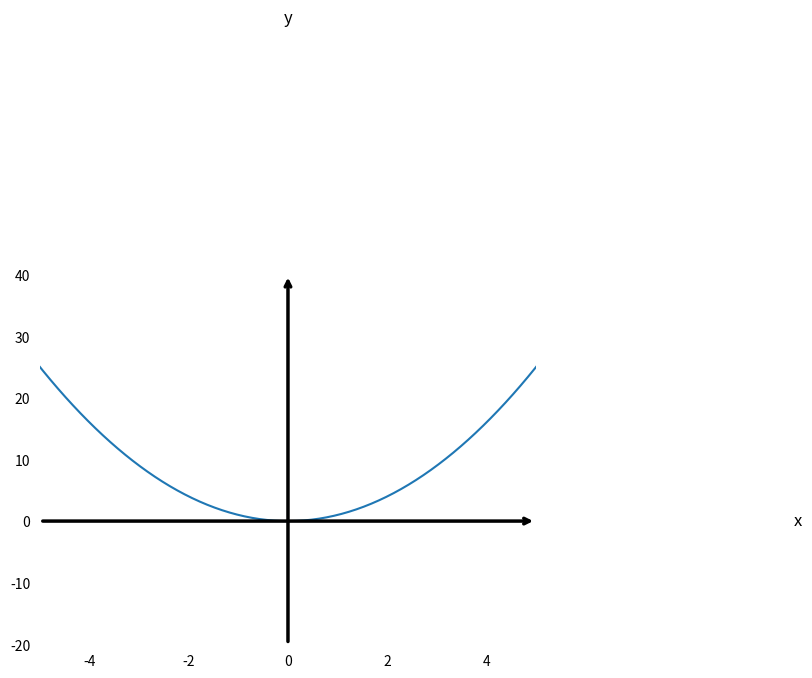

This figure's Python source:
import matplotlib.pyplot as plt
import numpy as np

# 生成x数据，范围为-10到10
x = np.linspace(-10, 10, 400)
# 计算对应的y值
y = x ** 2

fig, ax = plt.subplots()

# 绘制二次函数
ax.plot(x, y, label='y = x^2')

# 设置坐标轴范围
ax.set_xlim(-5, 5)
ax.set_ylim(-20, 40)

# 隐藏默认的坐标轴
ax.spines['left'].set_visible(False)
ax.spines['bottom'].set_visible(False)
ax.spines['top'].set_visible(False)
ax.spines['right'].set_visible(False)
ax.tick_params(left=False, bottom=False)

# 添加自定义箭头的坐标轴
# x轴箭头
ax.annotate('', xy=(5, 0), xytext=(-5, 0),
            arrowprops=dict(arrowstyle='->', color='black', linewidth=2.5))
# y轴箭头
ax.annotate('', xy=(0, 40), xytext=(0, -20),
            arrowprops=dict(arrowstyle='->', color='black', linewidth=2.5))

# 添加标签（可选）
ax.text(10.2, 0, 'x', fontsize=12, verticalalignment='center')
ax.text(0, 81, 'y', fontsize=12, horizontalalignment='center')

# 添加标题和标签
# ax.set_title('y = x^2 with axes arrows')

plt.show()
